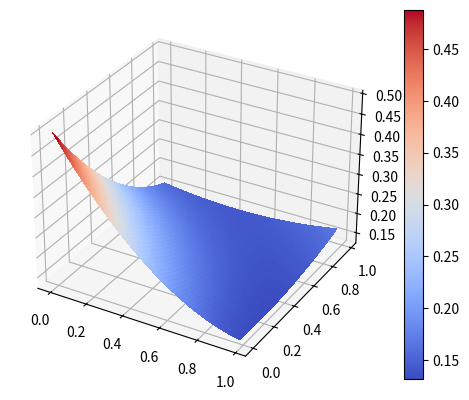

Reproduce this figure in Python.
import numpy as np
import numpy.linalg as la
import matplotlib.pyplot as plt
from matplotlib import cm


X = 50


def loss_function(y, x, w):

    # y_hat = (x[0] * w[0]) + (x[1] * w[1]) - (x[0] * w[0] * x[1] * w[1])
    # y_hat = 1 / (1 + np.exp2(-1 * y_hat))

    # return (y - y_hat) ** 2

    return (y - 1 + ((1 - (x[0]*w[0])) * (1 - (x[1]*w[1])))) ** 2



def plot_loss():
    fig = plt.figure()
    fig1 = fig.add_subplot(projection='3d')

    C = [
        [1, -0.78], 
        [-0.78, 1]
    ]
    A = la.cholesky(C)
    xa = np.random.randn(X//2, 2)
    xa = np.dot(xa, A)

    xb = np.random.randn(X//2, 2)
    xb = np.dot(xb, A) + 2

    x_hat = np.vstack([xa, xb])
    x_hat = np.interp(x_hat, (x_hat.min(), x_hat.max()), (0, 1))
    y_hat = np.hstack([np.zeros(X//2), np.ones(X//2)]).reshape(-1, 1)

    # x_hat = np.array([0.01, 0.01])
    # y_hat = 0.9

    x = np.arange(0, 1, 1/X)
    y = np.arange(0, 1, 1/X)
    x1, x2 = np.meshgrid(x, y)

    loss = np.zeros((X, X))

    for i in range(X):
        for j in range(X):
            
            lossSum = 0
            for k in range(X):
                
                lossSum += loss_function(y_hat[k], x_hat[k], [x1[i,j], x2[i,j]])

            loss[i,j] = lossSum / X

    surf = fig1.plot_surface(x1, x2, loss, cmap=cm.coolwarm, linewidth=0, antialiased=False)

    fig.colorbar(surf)
    plt.show()

if __name__ == "__main__":
    plot_loss()